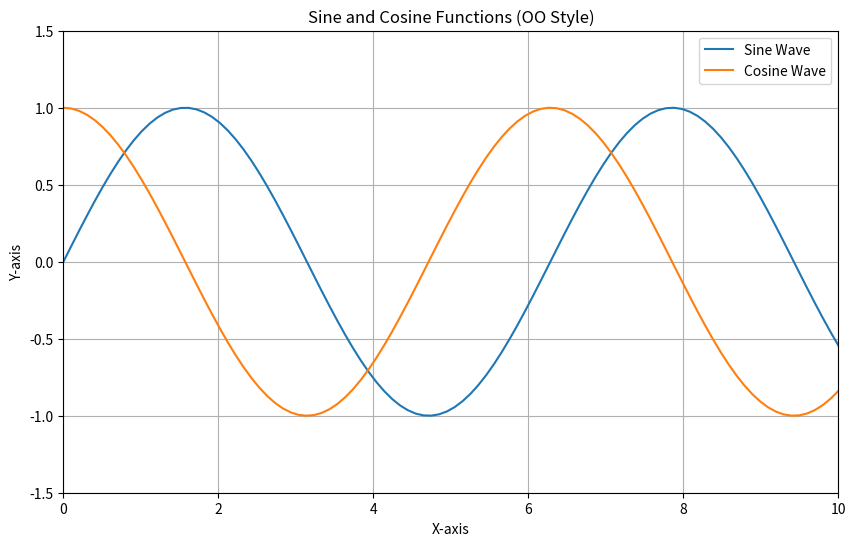

This chart was generated by the following Python code:
# 05_plotting_with_axes_objects.py

import matplotlib.pyplot as plt
import numpy as np

# =======================================
# 1. PLOTTING WITH THE `Axes` OBJECT
# =======================================
# - Once we have an `Axes` object (which we get from `plt.subplots()`), we can
#   use its methods to create and customize our plot.
# - This gives us explicit control over a specific plot, which is essential
#   when working with multiple subplots in one figure.
#
# - Naming Convention: Many `pyplot` functions have an equivalent `Axes` method.
#   The main difference is the use of `set_*` for labels and titles.
#
#   Pyplot (`plt`)        | Object-Oriented (`ax`)
#   -------------------------------------------------
#   plt.title('My Title')  | ax.set_title('My Title')
#   plt.xlabel('X')        | ax.set_xlabel('X')
#   plt.ylabel('Y')        | ax.set_ylabel('Y')
#   plt.xlim(0, 10)        | ax.set_xlim(0, 10)
#   plt.ylim(-1, 1)        | ax.set_ylim(-1, 1)
#   plt.grid(True)         | ax.grid(True)
#   plt.legend()           | ax.legend()
#   plt.plot(...)          | ax.plot(...)


# =======================================
# 2. BUILDING A PLOT (THE OO WAY)
# =======================================
# - Let's re-create the labeled sine/cosine plot from lesson 2, but this
#   time using the object-oriented approach.

print("--- Building a plot with the OO interface ---")
# --- Step 1: Prepare Data ---
x = np.linspace(0, 10, 100)
y_sin = np.sin(x)
y_cos = np.cos(x)


# --- Step 2: Create a Figure and an Axes object ---
# This is our standard starting point for OO plotting.
fig, ax = plt.subplots(figsize=(10, 6))
print(f"Created a Figure object: {type(fig)}")
print(f"Created an Axes object: {type(ax)}")


# --- Step 3: Plot data directly onto the Axes (`ax`) ---
ax.plot(x, y_sin, label='Sine Wave')
ax.plot(x, y_cos, label='Cosine Wave')


# --- Step 4: Customize the plot using `ax` methods ---
# Use the `set_*` methods to add labels and a title.
ax.set_title('Sine and Cosine Functions (OO Style)')
ax.set_xlabel('X-axis')
ax.set_ylabel('Y-axis')

# Set the limits for the axes.
ax.set_xlim(0, 10)
ax.set_ylim(-1.5, 1.5)

# Add a grid.
ax.grid(True)

# Add a legend.
ax.legend()


# --- Step 5: Show the Plot ---
# `plt.show()` is still used to display the final figure.
print("\nDisplaying the fully labeled plot created with OO methods.")
print("Close the plot window to end the script.")
plt.show()


# --- End of File ---